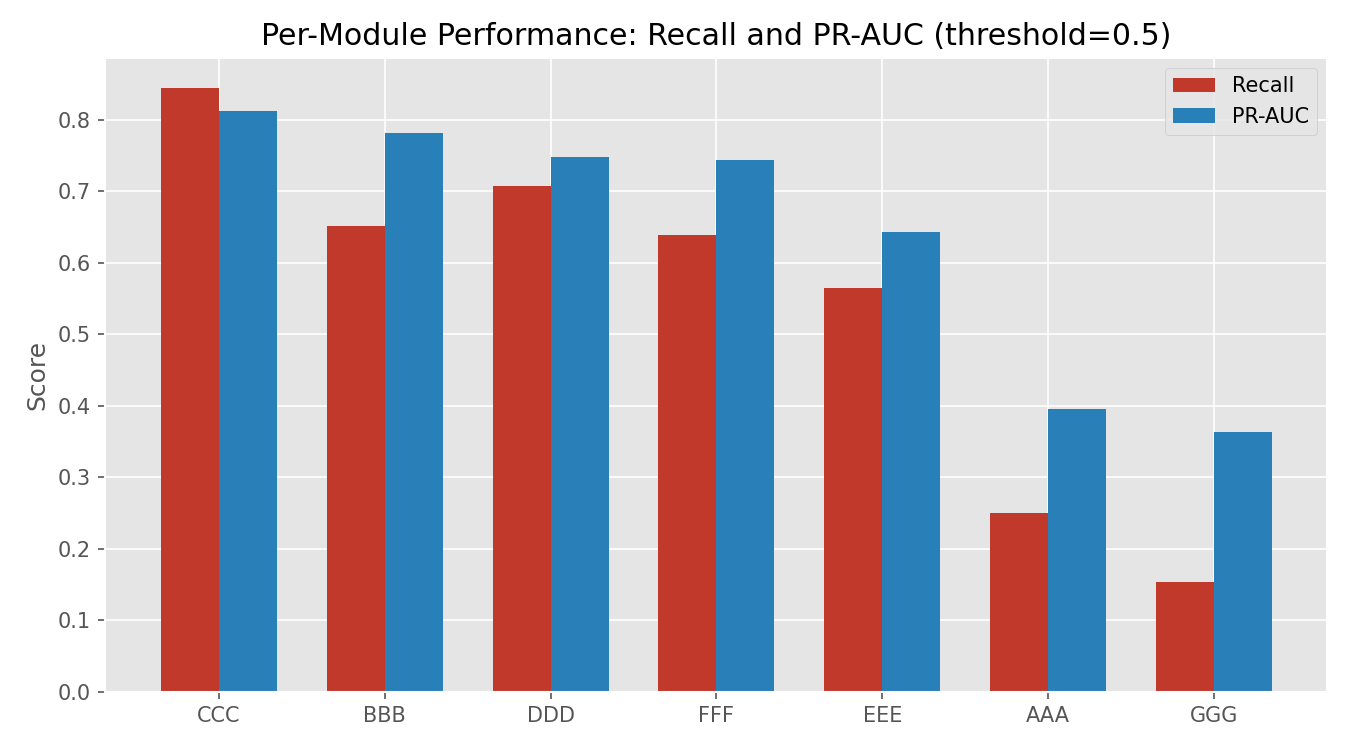

The table this chart was drawn from, first rows:
code_module, n_students, withdrawal_rate, recall, f1, pr_auc
CCC, 824, 0.4296, 0.8446, 0.7302, 0.8118
BBB, 1556, 0.3021, 0.6511, 0.701, 0.7812
DDD, 1244, 0.3457, 0.707, 0.6652, 0.7479
FFF, 1603, 0.3026, 0.6392, 0.6432, 0.7431
EEE, 567, 0.2469, 0.5643, 0.6008, 0.6432
AAA, 163, 0.1472, 0.25, 0.3158, 0.3955
GGG, 514, 0.1012, 0.1538, 0.2388, 0.3633
